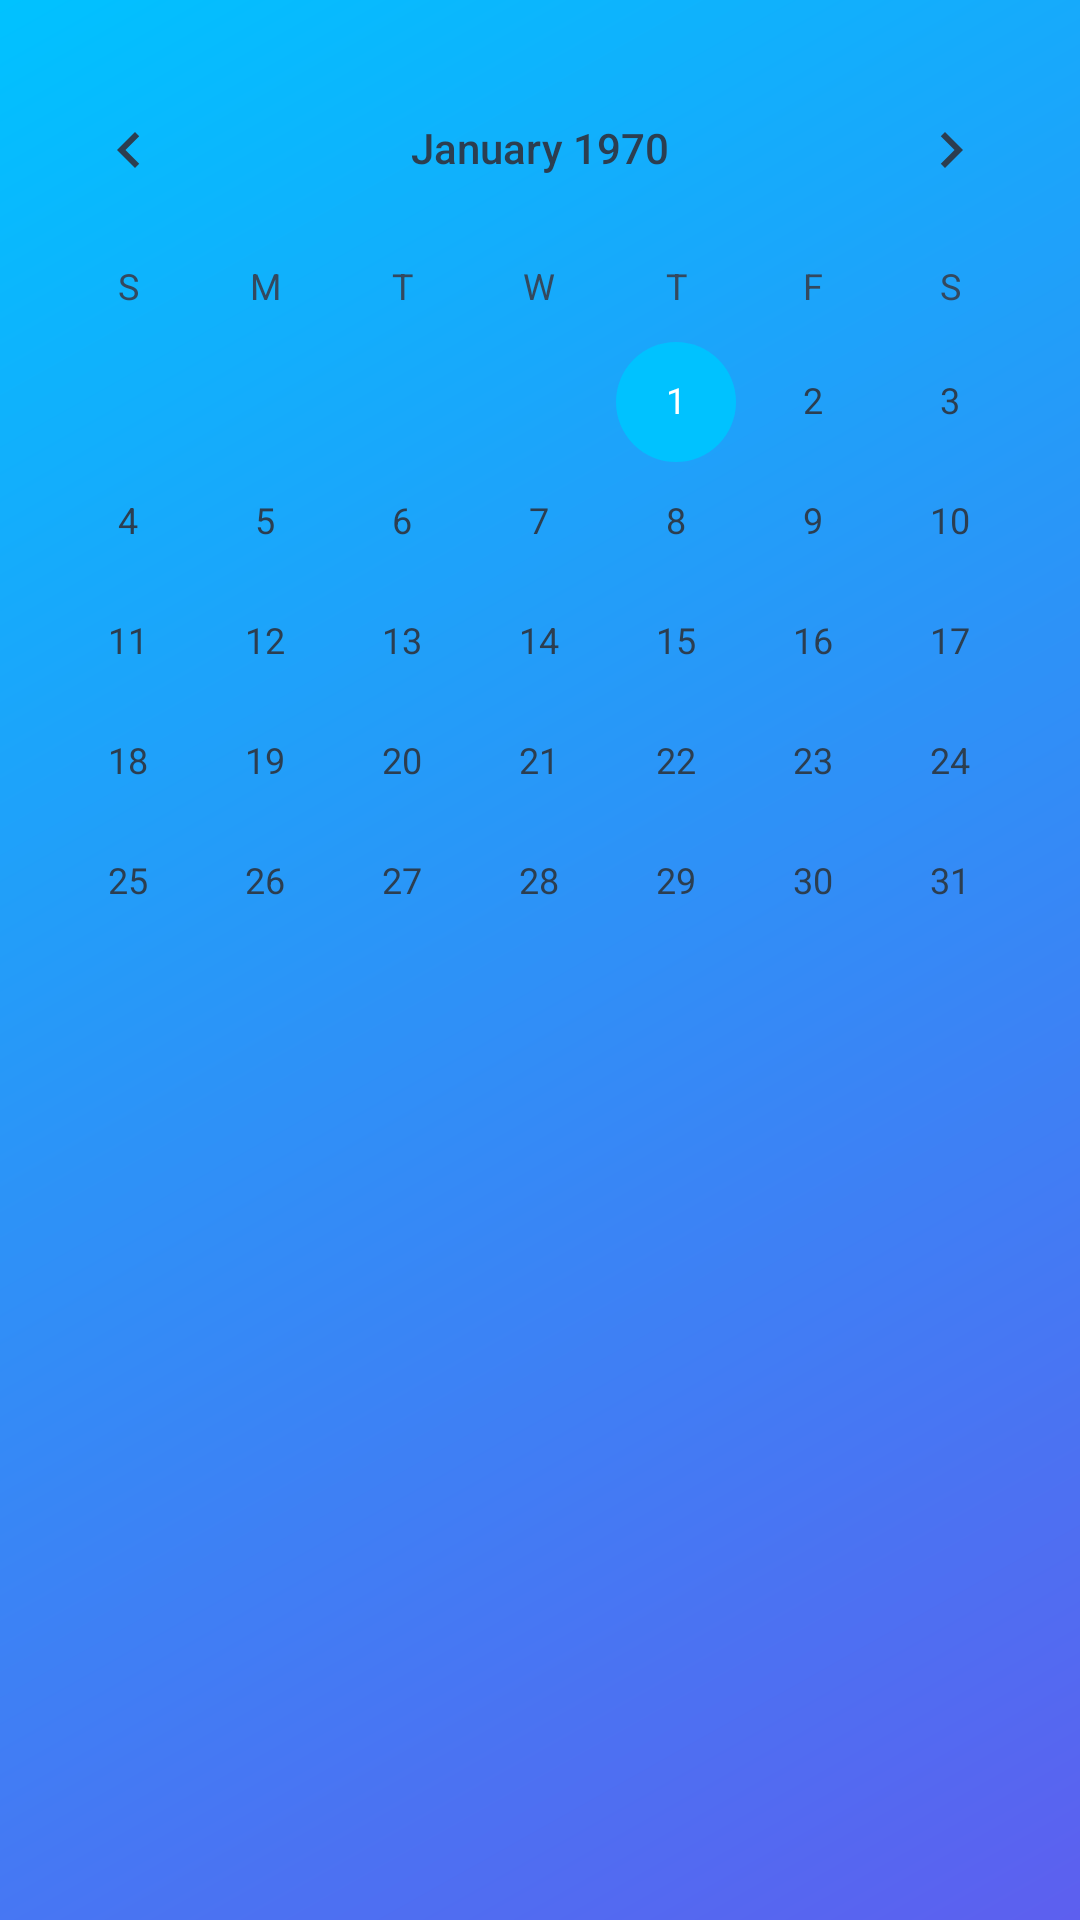

Layout XML and referenced resources for this Android screen:
<!-- AndroidManifest.xml: application theme Theme.BucksBuffer -->
<!-- res/layout/activity_schedule.xml -->
<?xml version="1.0" encoding="utf-8"?>
<androidx.constraintlayout.widget.ConstraintLayout xmlns:android="http://schemas.android.com/apk/res/android"
    xmlns:app="http://schemas.android.com/apk/res-auto"
    xmlns:tools="http://schemas.android.com/tools"
    android:layout_width="match_parent"
    android:layout_height="match_parent"
    android:background="@drawable/gradient_background"
    tools:context=".ScheduleActivity">

    <CalendarView
        android:id="@+id/calendarViewSchedule"
        android:layout_width="match_parent"
        android:layout_height="wrap_content"
        android:layout_marginTop="16dp"
        app:layout_constraintTop_toTopOf="parent"
        app:layout_constraintStart_toStartOf="parent"
        app:layout_constraintEnd_toEndOf="parent" />

    <androidx.cardview.widget.CardView
        android:id="@+id/cardViewNote"
        android:layout_width="match_parent"
        android:layout_height="wrap_content"
        android:layout_margin="16dp"
        android:visibility="gone"
        app:cardCornerRadius="8dp"
        app:cardElevation="4dp"
        android:backgroundTint="@color/colorPrimaryDark"
        app:layout_constraintTop_toBottomOf="@id/calendarViewSchedule"
        app:layout_constraintStart_toStartOf="parent"
        app:layout_constraintEnd_toEndOf="parent">

        <LinearLayout
            android:layout_width="match_parent"
            android:layout_height="wrap_content"
            android:orientation="vertical"
            android:padding="16dp">

            <TextView
                android:id="@+id/textViewSelectedDate"
                android:layout_width="wrap_content"
                android:layout_height="wrap_content"
                android:textSize="18sp"
                android:textStyle="bold"
                tools:text="Selected Date: July 23, 2024" />

            <EditText
                android:id="@+id/editTextNote"
                android:layout_width="match_parent"
                android:layout_height="wrap_content"
                android:layout_marginTop="8dp"
                android:hint="Enter note for this date"
                android:inputType="textMultiLine"
                android:minLines="3" />

            <Button
                android:id="@+id/buttonSaveNote"
                android:layout_width="wrap_content"
                android:layout_height="wrap_content"
                android:layout_gravity="end"
                android:layout_marginTop="8dp"
                android:text="Save Note" />

        </LinearLayout>

    </androidx.cardview.widget.CardView>

    <androidx.recyclerview.widget.RecyclerView
        android:id="@+id/recyclerViewNotes"
        android:layout_width="match_parent"
        android:layout_height="0dp"
        android:layout_margin="16dp"
        android:orientation="vertical"
        app:layout_constraintTop_toBottomOf="@id/cardViewNote"
        app:layout_constraintBottom_toBottomOf="parent"
        app:layout_constraintStart_toStartOf="parent"
        app:layout_constraintEnd_toEndOf="parent"/>

</androidx.constraintlayout.widget.ConstraintLayout>
<!-- resources referenced by this layout -->
<resources>
  <color name="colorPrimaryDark">#4648C4</color>
  <!-- drawable gradient_background (drawable) -->
  <?xml version="1.0" encoding="utf-8"?>
  <shape xmlns:android="http://schemas.android.com/apk/res/android">
      <gradient
          android:startColor="@color/gradientStart"
          android:endColor="@color/gradientEnd"
          android:angle="135"/>
  </shape>
  <style name="Theme.BucksBuffer" parent="Theme.MaterialComponents.DayNight.NoActionBar">
          
          <item name="colorPrimary">@color/colorPrimary</item>
          <item name="colorPrimaryVariant">@color/colorPrimaryDark</item>
          <item name="colorOnPrimary">@color/colorSurface</item>
          
          <item name="colorSecondary">@color/colorSecondary</item>
          <item name="colorSecondaryVariant">@color/colorSecondaryDark</item>
          <item name="colorOnSecondary">@color/colorSurface</item>
          
          <item name="android:statusBarColor" tools:targetApi="l">?attr/colorPrimaryVariant</item>
          
          <item name="android:windowBackground">@color/colorBackground</item>
          <item name="android:textColorPrimary">@color/textPrimary</item>
          <item name="android:textColorSecondary">@color/textSecondary</item>
          <item name="android:textColorHint">@color/textHint</item>
          <item name="materialButtonStyle">@style/Widget.BucksBuffer.Button</item>
          <item name="textInputStyle">@style/Widget.BucksBuffer.TextInputLayout</item>
          <item name="colorSurface">@color/colorSurface</item>
          <item name="colorOnSurface">@color/colorOnSurface</item>
      </style>
  <color name="gradientStart">#5D5FEF</color>
  <color name="gradientEnd">#00C2FF</color>
  <color name="colorPrimary">#5D5FEF</color>
  <color name="colorSurface">#E1E8ED</color>
  <color name="colorSecondary">#00C2FF</color>
  <color name="colorSecondaryDark">#0099CC</color>
  <color name="colorBackground">#F0F4F8</color>
  <color name="textPrimary">#2C3E50</color>
  <color name="textSecondary">#34495E</color>
  <color name="textHint">#95A5A6</color>
  <style name="Widget.BucksBuffer.Button" parent="Widget.MaterialComponents.Button">
          <item name="android:textAllCaps">false</item>
          <item name="android:paddingTop">12dp</item>
          <item name="android:paddingBottom">12dp</item>
          <item name="android:textSize">16sp</item>
      </style>
  <style name="Widget.BucksBuffer.TextInputLayout" parent="Widget.MaterialComponents.TextInputLayout.OutlinedBox">
          <item name="boxStrokeWidth">2dp</item>
          <item name="boxCornerRadiusTopStart">8dp</item>
          <item name="boxCornerRadiusTopEnd">8dp</item>
          <item name="boxCornerRadiusBottomStart">8dp</item>
          <item name="boxCornerRadiusBottomEnd">8dp</item>
      </style>
  <color name="colorOnSurface">#2C3E50</color>
</resources>
